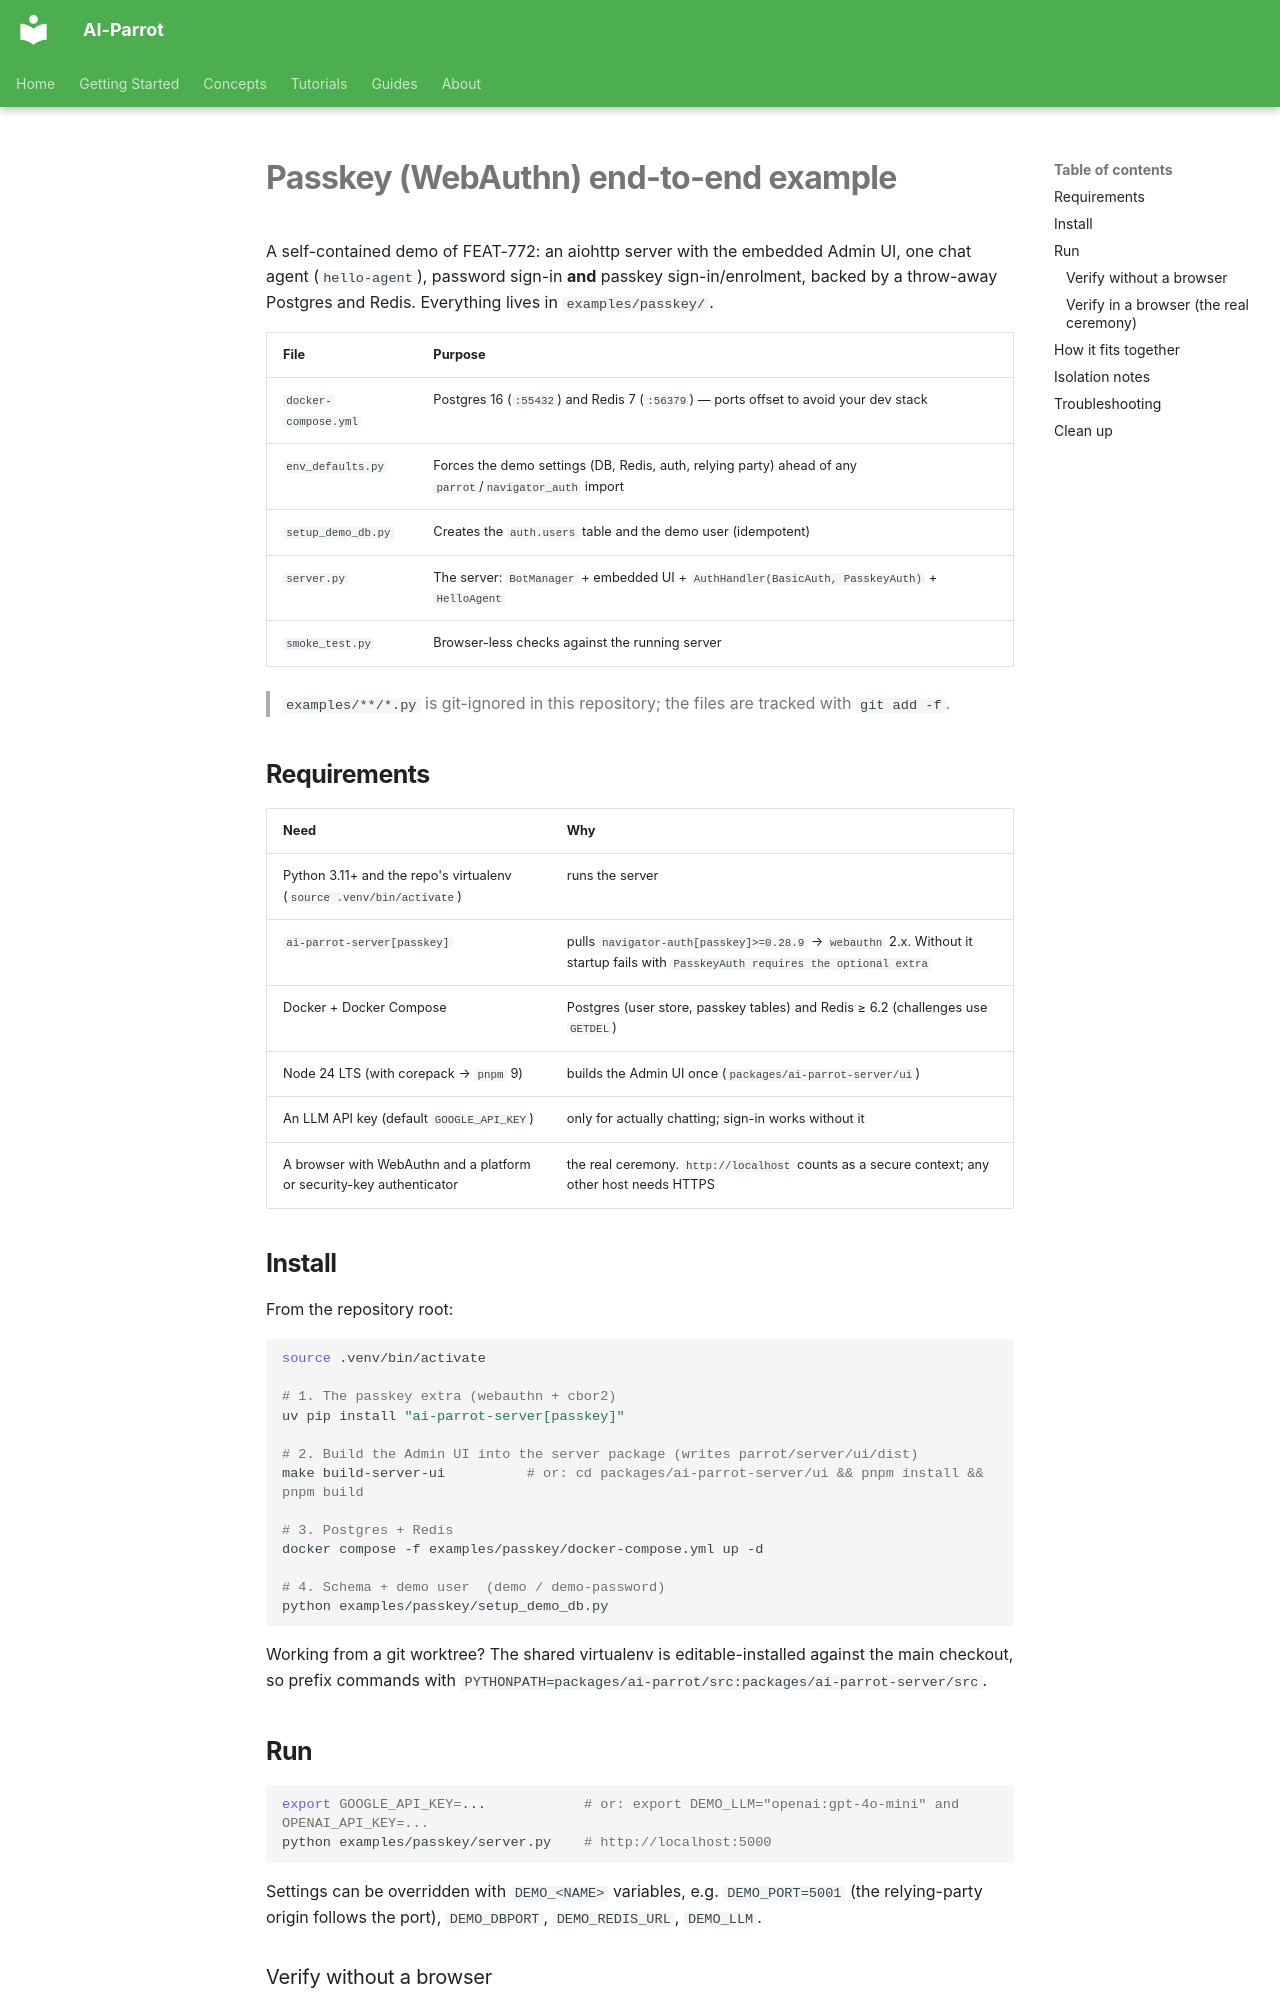

repository: phenobarbital/ai-parrot · page: examples/passkey-e2e/index.html · generator: mkdocs

# Passkey (WebAuthn) end-to-end example

A self-contained demo of FEAT-772: an aiohttp server with the embedded Admin UI, one chat agent
(`hello-agent`), password sign-in **and** passkey sign-in/enrolment, backed by a throw-away Postgres and
Redis. Everything lives in `examples/passkey/`.

| File | Purpose |
|---|---|
| `docker-compose.yml` | Postgres 16 (`:55432`) and Redis 7 (`:56379`) — ports offset to avoid your dev stack |
| `env_defaults.py` | Forces the demo settings (DB, Redis, auth, relying party) ahead of any `parrot`/`navigator_auth` import |
| `setup_demo_db.py` | Creates the `auth.users` table and the demo user (idempotent) |
| `server.py` | The server: `BotManager` + embedded UI + `AuthHandler(BasicAuth, PasskeyAuth)` + `HelloAgent` |
| `smoke_test.py` | Browser-less checks against the running server |

> `examples/**/*.py` is git-ignored in this repository; the files are tracked with `git add -f`.

## Requirements

| Need | Why |
|---|---|
| Python 3.11+ and the repo's virtualenv (`source .venv/bin/activate`) | runs the server |
| `ai-parrot-server[passkey]` | pulls `navigator-auth[passkey]>=0.28.9` → `webauthn` 2.x. Without it startup fails with `PasskeyAuth requires the optional extra` |
| Docker + Docker Compose | Postgres (user store, passkey tables) and Redis ≥ 6.2 (challenges use `GETDEL`) |
| Node 24 LTS (with corepack → `pnpm` 9) | builds the Admin UI once (`packages/ai-parrot-server/ui`) |
| An LLM API key (default `GOOGLE_API_KEY`) | only for actually chatting; sign-in works without it |
| A browser with WebAuthn and a platform or security-key authenticator | the real ceremony. `http://localhost` counts as a secure context; any other host needs HTTPS |

## Install

From the repository root:

```bash
source .venv/bin/activate

# 1. The passkey extra (webauthn + cbor2)
uv pip install "ai-parrot-server[passkey]"

# 2. Build the Admin UI into the server package (writes parrot/server/ui/dist)
make build-server-ui          # or: cd packages/ai-parrot-server/ui && pnpm install && pnpm build

# 3. Postgres + Redis
docker compose -f examples/passkey/docker-compose.yml up -d

# 4. Schema + demo user  (demo / demo-password)
python examples/passkey/setup_demo_db.py
```

Working from a git worktree? The shared virtualenv is editable-installed against the main checkout, so
prefix commands with `PYTHONPATH=packages/ai-parrot/src:packages/ai-parrot-server/src`.

## Run

```bash
export GOOGLE_API_KEY=...            # or: export DEMO_LLM="openai:gpt-4o-mini" and OPENAI_API_KEY=...
python examples/passkey/server.py    # http://localhost:5000
```

Settings can be overridden with `DEMO_<NAME>` variables, e.g. `DEMO_PORT=5001` (the relying-party origin
follows the port), `DEMO_DBPORT`, `DEMO_REDIS_URL`, `DEMO_LLM`.

### Verify without a browser

In a second terminal:

```bash
python examples/passkey/smoke_test.py
```

Expected: eight `PASS` lines (SPA shell, both auth methods advertised, password login, `hello-agent` listed,
passkey login/register options, empty passkey list).
